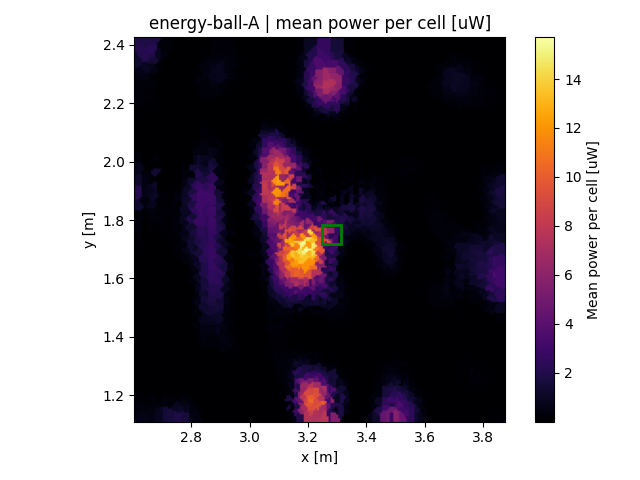

Values plotted in this chart, from the file beside it:
x, y, z
2.608, 1.112, 0.6464
2.608, 1.119, 0.6464
2.608, 1.125, 0.6464
2.608, 1.132, 0.3505
2.608, 1.138, 0.3505
2.608, 1.145, 0.3505
2.608, 1.151, 0.3505
2.608, 1.158, 0.3505
2.608, 1.164, 0.3505
2.608, 1.171, 0.3505
2.608, 1.177, 0.1945
2.608, 1.184, 0.1945
2.608, 1.19, 0.1945
2.608, 1.197, 0.1945
2.608, 1.203, 0.1945
2.608, 1.21, 0.1945
2.608, 1.216, 0.05476
2.608, 1.223, 0.05476
2.608, 1.23, 0.05476
2.608, 1.236, 0.05476
2.608, 1.243, 0.05476
2.608, 1.249, 0.05476
2.608, 1.256, 0.0001
2.608, 1.262, 0.0001
2.608, 1.269, 0.0001
2.608, 1.275, 0.0001
2.608, 1.282, 0.0001
2.608, 1.288, 0.0001
2.608, 1.295, 9e-06
2.608, 1.301, 9e-06
2.608, 1.308, 9e-06
2.608, 1.314, 9e-06
2.608, 1.321, 9e-06
2.608, 1.327, 9e-06
2.608, 1.334, 9e-06
2.608, 1.34, 9e-06
2.608, 1.347, 9e-06
2.608, 1.353, 9e-06
2.608, 1.36, 9e-06
2.608, 1.366, 9e-06
2.608, 1.373, 9e-06
2.608, 1.38, 9e-06
2.608, 1.386, 9e-06
2.608, 1.393, 9e-06
2.608, 1.399, 9e-06
2.608, 1.406, 9e-06
2.608, 1.412, 9e-06
2.608, 1.419, 9e-06
2.608, 1.425, 9e-06
2.608, 1.432, 9e-06
2.608, 1.438, 9e-06
2.608, 1.445, 9e-06
2.608, 1.451, 9e-06
2.608, 1.458, 9e-06
2.608, 1.464, 9e-06
2.608, 1.471, 9e-06
2.608, 1.477, 9e-06
2.608, 1.484, 9e-06
2.608, 1.49, 9e-06
2.608, 1.497, 9e-06
... 39,330 more rows
